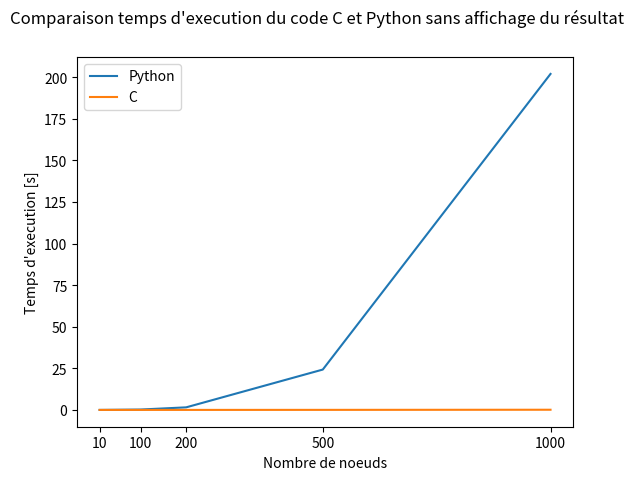

Generate this figure with matplotlib:
import matplotlib.pyplot as plt
import numpy as np
#sans affichage du résultat
python = [0.000441,0.230789,1.545829,24.265549,202.015765]
c = [0.000131,0.003378,0.007286,0.030500,0.109232]
node_values = [10,100,200,500,1000]
f = [0,0,0,0,0]

plot = plt.figure()
plot.suptitle('Comparaison temps d\'execution du code C et Python sans affichage du résultat')
plt.plot(node_values, python,label='Python')
plt.plot(node_values, c, label='C')
plt.xticks(node_values)
plt.xlabel('Nombre de noeuds')
plt.ylabel('Temps d\'execution [s]')
plt.legend()
plt.show()